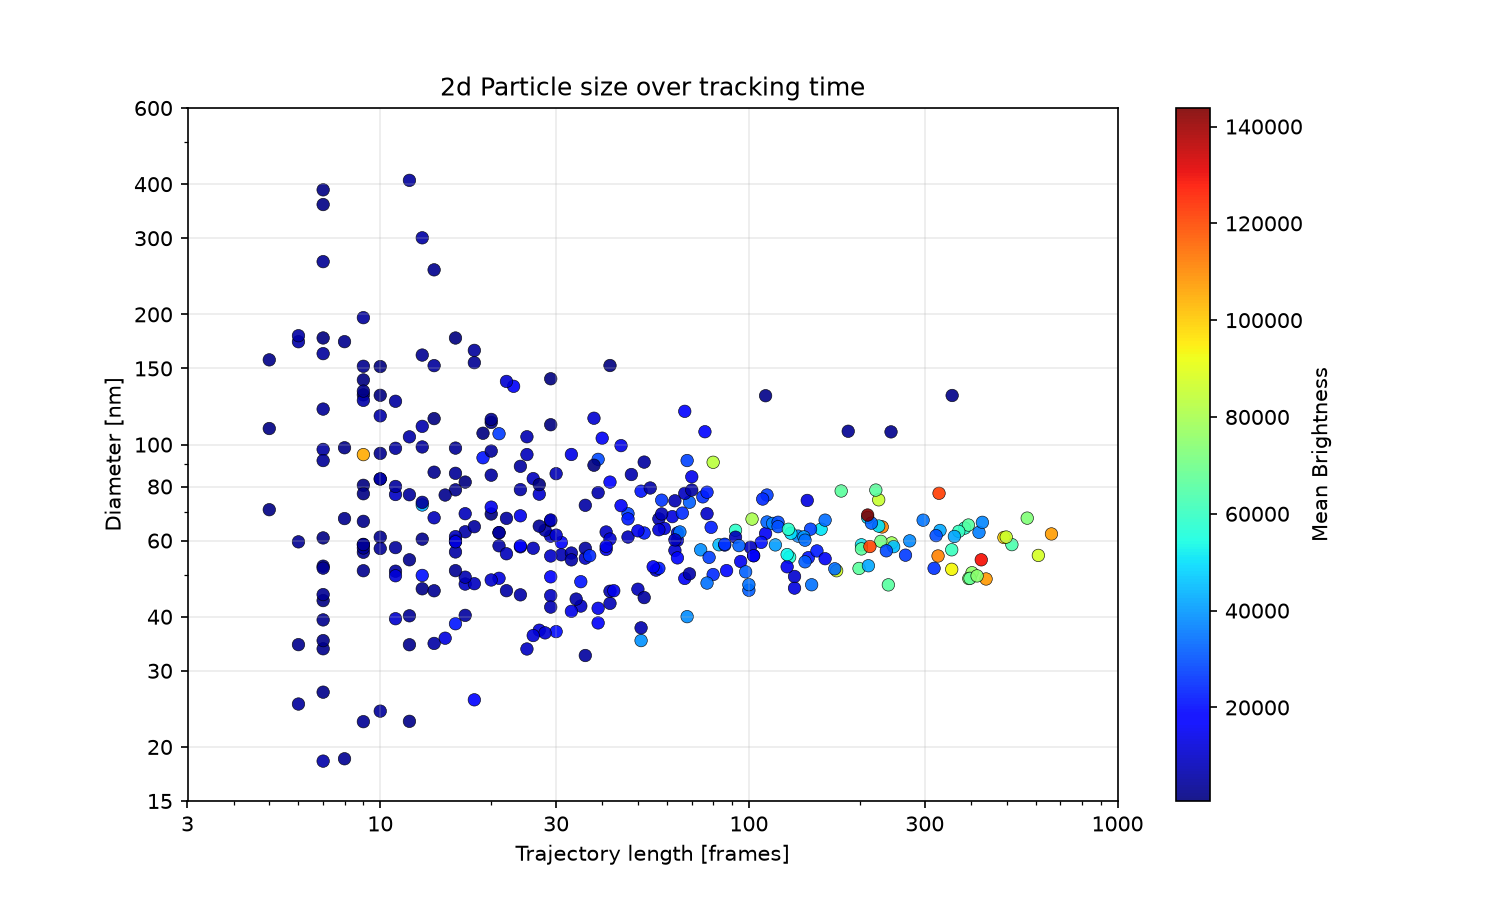

The table this chart was drawn from, first rows:
particle, diameter, diffusion, diffusion std, ep, red_x, signal, mass, rawmass_mean, rawmass_median, rawmass_max, max step, first frame, traj length, valid frames, size, ecc, stat_sign, true_particle, x in first frame, y in first frame
0, 49.84, 8.653, 5.128, 0.004421, -0.3467, 2499, 20496, 56590, 66264, 129042, 0.0, 0.0, 14.0, 13.0, 1.397, 0.1379, 0.1221, 0.0, 2778, 24.8
1, 75.72, 5.652, 1.627, 0.001885, 0.03448, 2904, 24801, 70333, 43500, 198348, 0.0, 0.0, 76.0, 75.0, 1.443, 0.1589, 0.9136, 1.0, 670.9, 33.54
2, 50.56, 8.528, 1.004, 0.000327, -0.1012, 9143, 76065, 260475, 275481, 425689, 0.0, 0.0, 406.0, 403.0, 1.497, 0.208, 0.3479, 2.0, 3516, 34.44
4, 51.73, 8.325, 1.332, 0.0005865, -0.2061, 8088, 66222, 200662, 186022, 555308, 0.0, 0.0, 200.0, 199.0, 1.432, 0.1366, 0.3415, 4.0, 2088, 50.5
5, 49.03, 8.798, 1.064, 0.0004566, -0.05783, 9029, 74999, 224402, 231404, 462225, 0.0, 0.0, 398.0, 395.0, 1.441, 0.1395, 0.02777, 5.0, 3550, 53.03
7, 36.96, 11.7, 4.636, 0.004267, -0.2967, 2407, 19972, 56611, 43355, 153111, 0.0, 1.0, 33.0, 30.0, 1.414, 0.1682, 1.095, 7.0, 73.67, 43.33
8, 62.3, 6.895, 1.68, 0.002356, 0.1416, 1911, 15641, 44625, 41325, 146440, 0.0, 13.0, 112.0, 111.0, 1.425, 0.1387, 0.3899, 8.0, 1396, 45.29
10, 141.1, 2.989, 2.608, 0.04871, 0.02365, 123.1, 801.4, 1566, 1595, 2610, 0.0, 33.0, 10.0, 9.0, 1.294, 0.1809, 0.5775, 10.0, 2520, 34.33
12, 55.62, 7.735, 3.347, 0.008837, -0.09133, 872.1, 6989, 18185, 15950, 57420, 0.0, 46.0, 36.0, 31.0, 1.376, 0.1476, 0.5161, 12.0, 2781, 19.33
13, 130, 3.251, 3.051, 0.03838, 0.5973, 105.2, 669.5, 1281, 1160, 2030, 0.0, 47.0, 13.0, 10.0, 1.279, 0.2088, 0.8114, 13.0, 2518, 33.63
19, 107.4, 3.958, 0.7183, 0.007252, 0.02374, 394.7, 2966, 7073, 7685, 12470, 0.0, 67.0, 189.0, 186.0, 1.358, 0.1607, 0.5067, 19.0, 2516, 32.67
23, 61.44, 6.993, 1.394, 0.0007819, -0.1467, 4254, 36785, 106712, 93666, 378712, 0.0, 82.0, 137.0, 136.0, 1.459, 0.1659, 0.8016, 23.0, 59.52, 32.8
24, 78.04, 5.481, 1.915, 0.001346, 0.02586, 2496, 21211, 59689, 64380, 136872, 0.0, 84.0, 54.0, 51.0, 1.445, 0.1651, 1.027, 24.0, 676.0, 26.31
26, 69.22, 6.195, 1.87, 0.002305, 0.2576, 1233, 10058, 26647, 23780, 78008, 0.0, 89.0, 80.0, 77.0, 1.406, 0.1306, 0.09962, 26.0, 2780, 22.15
27, 46.59, 9.263, 1.967, 0.0013, -0.01199, 1297, 12504, 55496, 46835, 203857, 0.0, 94.0, 138.0, 133.0, 1.72, 0.3016, 0.7687, 27.0, 4026, 22.97
28, 67.53, 6.353, 3.199, 0.006584, -0.1546, 642, 5056, 13328, 10150, 39150, 0.0, 128.0, 25.0, 22.0, 1.369, 0.1587, 0.5841, 28.0, 1393, 37.87
29, 69.22, 6.195, 2.191, 0.0007878, -0.05948, 3393, 28478, 79741, 71772, 207047, 0.0, 140.0, 48.0, 47.0, 1.44, 0.1482, 0.7694, 29.0, 674, 26.77
31, 77.44, 5.524, 2.269, 0.007393, 0.1076, 823.6, 6658, 17766, 13195, 62350, 0.0, 161.0, 44.0, 39.0, 1.397, 0.1539, 0.2451, 31.0, 1394, 41.0
35, 60.85, 7.061, 5.675, 0.01499, -0.39, 230.6, 1691, 3875, 2320, 8700, 0.0, 190.0, 14.0, 7.0, 1.333, 0.1732, 0.4969, 35.0, 670.0, 26.17
36, 107.1, 3.968, 1.426, 0.001257, 1.349, 2234, 18710, 51303, 50170, 112516, 0.0, 196.0, 77.0, 76.0, 1.436, 0.122, 0.9913, 36.0, 2791, 25
37, 46.42, 9.298, 5.439, 0.01319, -0.3615, 301.3, 2227, 5143, 4640, 13050, 0.0, 202.0, 16.0, 13.0, 1.347, 0.1781, 0.3604, 37.0, 2092, 69.0
40, 110.2, 3.854, 2.806, 0.004263, 0.09494, 798.4, 6731, 17961, 18850, 37410, 0.0, 218.0, 16.0, 13.0, 1.427, 0.1715, 1.164, 40.0, 660.1, 26.91
42, 43.59, 9.907, 8.566, 0.0256, -0.3069, 206.4, 1431, 3154, 2900, 6090, 0.0, 223.0, 8.0, 7.0, 1.306, 0.165, 1.169, 42.0, 1397, 37.0
45, 81.9, 5.218, 2.104, 0.002995, 0.181, 2016, 16851, 47011, 37700, 211395, 0.0, 228.0, 47.0, 42.0, 1.428, 0.1472, 0.8902, 45.0, 79.11, 34.52
49, 98.06, 4.342, 4.269, 0.01033, 1.337, 578, 4641, 12046, 9280, 38280, 0.0, 239.0, 14.0, 11.0, 1.365, 0.1918, 0.1421, 49.0, 659.0, 25.75
55, 58.63, 7.333, 1.677, 0.00161, 0.03078, 4899, 40548, 118905, 132668, 299548, 0.0, 254.0, 121.0, 118.0, 1.428, 0.1371, 0.06962, 55.0, 1388, 44.93
57, 49.57, 8.701, 2.068, 0.001948, 0.4314, 917.6, 10374, 51652, 43210, 140645, 0.0, 257.0, 136.0, 133.0, 1.822, 0.2607, 0.3446, 57.0, 4045, 30.71
60, 50.97, 8.459, 3.783, 0.007772, -0.5, 553.3, 4302, 10958, 9135, 30160, 0.0, 263.0, 16.0, 11.0, 1.375, 0.1432, 0.3131, 60.0, 2107, 67.0
64, 72.25, 5.931, 2.45, 0.002348, 0.4474, 1877, 16273, 45998, 42050, 107294, 0.0, 278.0, 48.0, 45.0, 1.464, 0.1721, 0.3788, 64.0, 655.7, 29.03
65, 112.5, 3.772, 1.83, 0.03299, -0.3088, 119, 771, 1500, 1450, 2610, 0.0, 278.0, 25.0, 20.0, 1.289, 0.2131, 0.6447, 65.0, 2530, 31.25
69, 33.69, 12.87, 4.976, 0.009704, -0.4211, 1145, 9296, 25992, 11890, 84386, 0.0, 288.0, 28.0, 25.0, 1.372, 0.1548, 0.7199, 69.0, 2106, 65.96
71, 62.8, 6.839, 2.663, 0.007594, 0.01662, 1154, 9506, 26005, 16820, 95986, 0.0, 293.0, 50.0, 41.0, 1.386, 0.1598, 0.4207, 71.0, 86.0, 50.5
72, 176.4, 2.373, 1.695, 0.02841, 0.4983, 133.5, 869.8, 1740, 1885, 2610, 0.0, 308.0, 19.0, 16.0, 1.285, 0.1849, 1.028, 72.0, 2530, 30.37
73, 63.75, 6.735, 1.289, 0.001551, -0.06814, 6185, 50640, 151528, 122662, 378422, 0.0, 318.0, 162.0, 157.0, 1.422, 0.1335, 0.3101, 73.0, 2102, 70.24
77, 130.3, 3.243, 3.176, 0.01872, 0.506, 206.5, 1564, 3567, 3915, 6380, 0.0, 341.0, 10.0, 9.0, 1.373, 0.1717, 0.4912, 77.0, 667.7, 25.67
78, 108.9, 3.899, 5.22, 0.02115, 0.3346, 207.4, 1507, 3408, 3335, 7250, 0.0, 345.0, 10.0, 5.0, 1.35, 0.1551, 0.536, 78.0, 88.82, 43.18
80, 24.2, 17.95, 8.462, 0.01043, -0.5, 566.5, 4465, 11310, 9570, 30740, 0.0, 353.0, 13.0, 10.0, 1.362, 0.1614, 1.138, 80.0, 667.0, 26.0
81, 97.47, 4.369, 5.012, 0.003316, 0.5867, 618.2, 4920, 12361, 11310, 19720, 0.0, 359.0, 8.0, 7.0, 1.404, 0.1272, 0.3306, 81.0, 93.0, 43.6
84, 86.34, 4.944, 3.683, 0.008666, 0.3498, 374.1, 2822, 6728, 7250, 14210, 0.0, 372.0, 15.0, 14.0, 1.363, 0.1543, 1.167, 84.0, 661, 29.73
86, 114.3, 3.709, 2.446, 0.01349, 0.7267, 319.2, 2449, 5866, 4930, 18270, 0.0, 376.0, 23.0, 20.0, 1.352, 0.1725, 0.596, 86.0, 90.5, 38.0
90, 22.92, 18.99, 8.099, 0.01007, -0.5, 283.3, 2184, 5201, 4060, 13920, 0.0, 391.0, 17.0, 12.0, 1.371, 0.1397, 0.7346, 90.0, 1370, 64.5
91, 44.76, 9.646, 5.161, 0.001758, 0.6311, 702.7, 8753, 43684, 49445, 93959, 0.0, 398.0, 30.0, 29.0, 1.844, 0.239, 0.2196, 91.0, 4076, 27.99
92, 45, 9.593, 7.137, 0.008342, -0.4455, 433.8, 3377, 8374, 8700, 17690, 0.0, 402.0, 8.0, 7.0, 1.372, 0.2023, 0.5828, 92.0, 84.15, 39.13
93, 49.75, 8.668, 5.25, 0.004914, -0.413, 1408, 11479, 31071, 28130, 60320, 0.0, 404.0, 16.0, 11.0, 1.41, 0.1472, 1.049, 93.0, 3544, 60.15
94, 114.8, 3.692, 2.798, 0.02587, 0.4334, 122.5, 816.3, 1624, 1450, 3770, 0.0, 406.0, 15.0, 14.0, 1.31, 0.2207, 0.787, 94.0, 2529, 31.75
96, 67.61, 6.346, 0.654, 0.0006868, 0.00833, 8841, 73091, 212492, 177178, 613014, 0.0, 414.0, 572.0, 569.0, 1.435, 0.1306, 0.08276, 96.0, 1371, 57.63
103, 62.56, 6.866, 4.027, 0.002057, 0.244, 1208, 9935, 26219, 23055, 50750, 0.0, 426.0, 22.0, 21.0, 1.425, 0.129, 1.163, 103.0, 3545, 61.43
107, 76.67, 5.58, 4.824, 0.006136, 0.4362, 829.4, 9124, 45016, 31900, 112806, 0.0, 438.0, 14.0, 11.0, 1.756, 0.241, 1.247, 107.0, 4086, 40.95
111, 39.58, 10.92, 8.158, 0.002279, -0.09963, 1302, 10555, 28879, 27840, 55390, 0.0, 448.0, 12.0, 11.0, 1.4, 0.1256, 0.7379, 111.0, 3528, 65.37
118, 51.27, 8.401, 2.708, 0.00534, -0.06874, 1317, 10727, 29689, 17110, 127883, 0.0, 465.0, 65.0, 56.0, 1.396, 0.1479, 0.8243, 118.0, 3529, 64
119, 60.07, 7.155, 2.489, 0.001249, 0.4877, 888.8, 10725, 53724, 51910, 132815, 0.0, 467.0, 67.0, 64.0, 1.855, 0.2309, 0.3068, 119.0, 4083, 38.58
125, 78.12, 5.475, 1.069, 0.0003867, 0.2047, 7924, 66194, 193549, 124691, 539649, 0.0, 482.0, 179.0, 178.0, 1.45, 0.1331, 0.1128, 125.0, 2129, 65.5
126, 55.27, 7.785, 1.034, 0.0005681, -0.06513, 11910, 110963, 341642, 352033, 591843, 0.0, 487.0, 327.0, 326.0, 1.53, 0.1866, 0.08916, 126.0, 98.67, 45.67
129, 91.87, 4.641, 1.462, 0.003321, 0.1765, 3345, 27610, 78165, 45820, 265042, 0.0, 493.0, 77.0, 68.0, 1.412, 0.1434, 0.2121, 129.0, 662.6, 42.16
132, 68.16, 6.294, 2.095, 0.002185, 0.2075, 1526, 12696, 34179, 33930, 69309, 0.0, 521.0, 63.0, 62.0, 1.429, 0.1186, 0.1298, 132.0, 3543, 43.5
135, 59.4, 7.236, 4.2, 0.0003977, 1.554, 1520, 16346, 84696, 78880, 168190, 0.0, 537.0, 34.0, 31.0, 1.836, 0.3137, 0.7217, 135.0, 4086, 37.74
136, 151.7, 2.773, 2.956, 0.005794, 1.071, 380.4, 2847, 6855, 6380, 13630, 0.0, 543.0, 12.0, 9.0, 1.357, 0.1652, 0.7251, 136.0, 3545, 65.33
141, 58.35, 7.368, 3.781, 0.00587, -0.1669, 680.8, 5552, 16366, 14500, 58870, 0.0, 575.0, 24.0, 21.0, 1.416, 0.1849, 0.8469, 141.0, 3538, 64.5
146, 58.8, 7.312, 5.997, 0.00819, -0.1428, 465.2, 3614, 9012, 5510, 33350, 0.0, 593.0, 16.0, 9.0, 1.357, 0.1734, 1.314, 146.0, 3547, 23.74
148, 72.51, 5.91, 4.527, 0.0001665, 0.294, 4810, 42944, 190041, 214149, 318105, 0.0, 597.0, 14.0, 13.0, 1.674, 0.3247, 1.117, 148.0, 4083, 37.74
... 275 more rows
